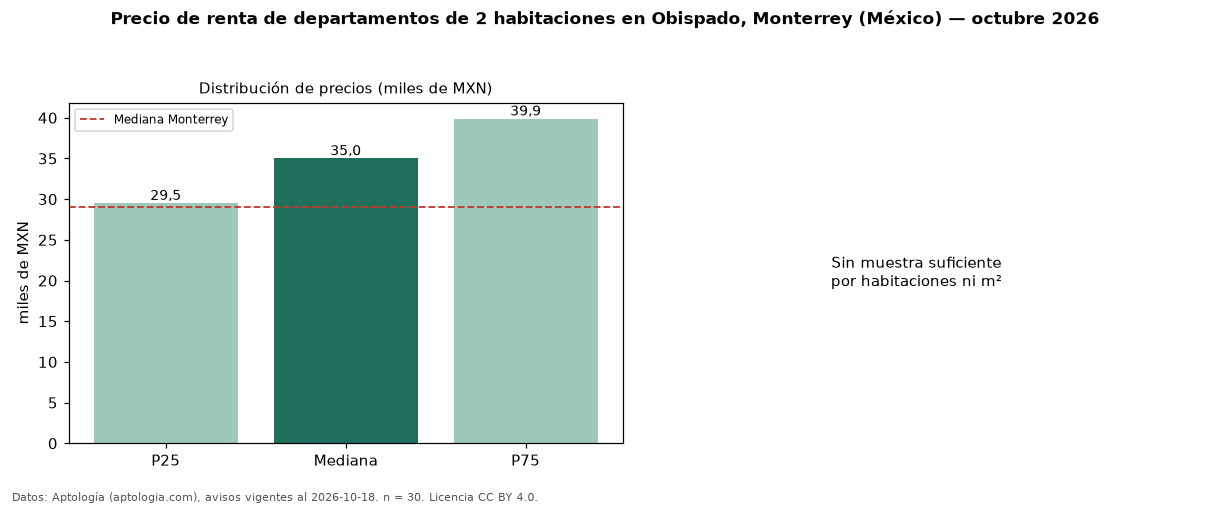

The data file committed next to this chart (first rows):
seccion, metrica, valor, moneda, n
precio, p25, 29500, MXN, 30
precio, mediana, 35000, MXN, 30
precio, p75, 39875, MXN, 30
precio, minimo, 21000, MXN, 30
precio, maximo, 42500, MXN, 30
banos, mediana_banos, 2.0, , 
habitaciones, 2, 35000, MXN, 30
ciudad, mediana_ciudad_referencia, 29000, MXN, 
ciudad, mediana_m2_ciudad, 338.9, MXN, 
fuente, fecha_datos, 2026-10-18, , 
fuente, atribucion, https://www.aptologia.com/, , 
fuente, licencia, CC BY 4.0, , 
